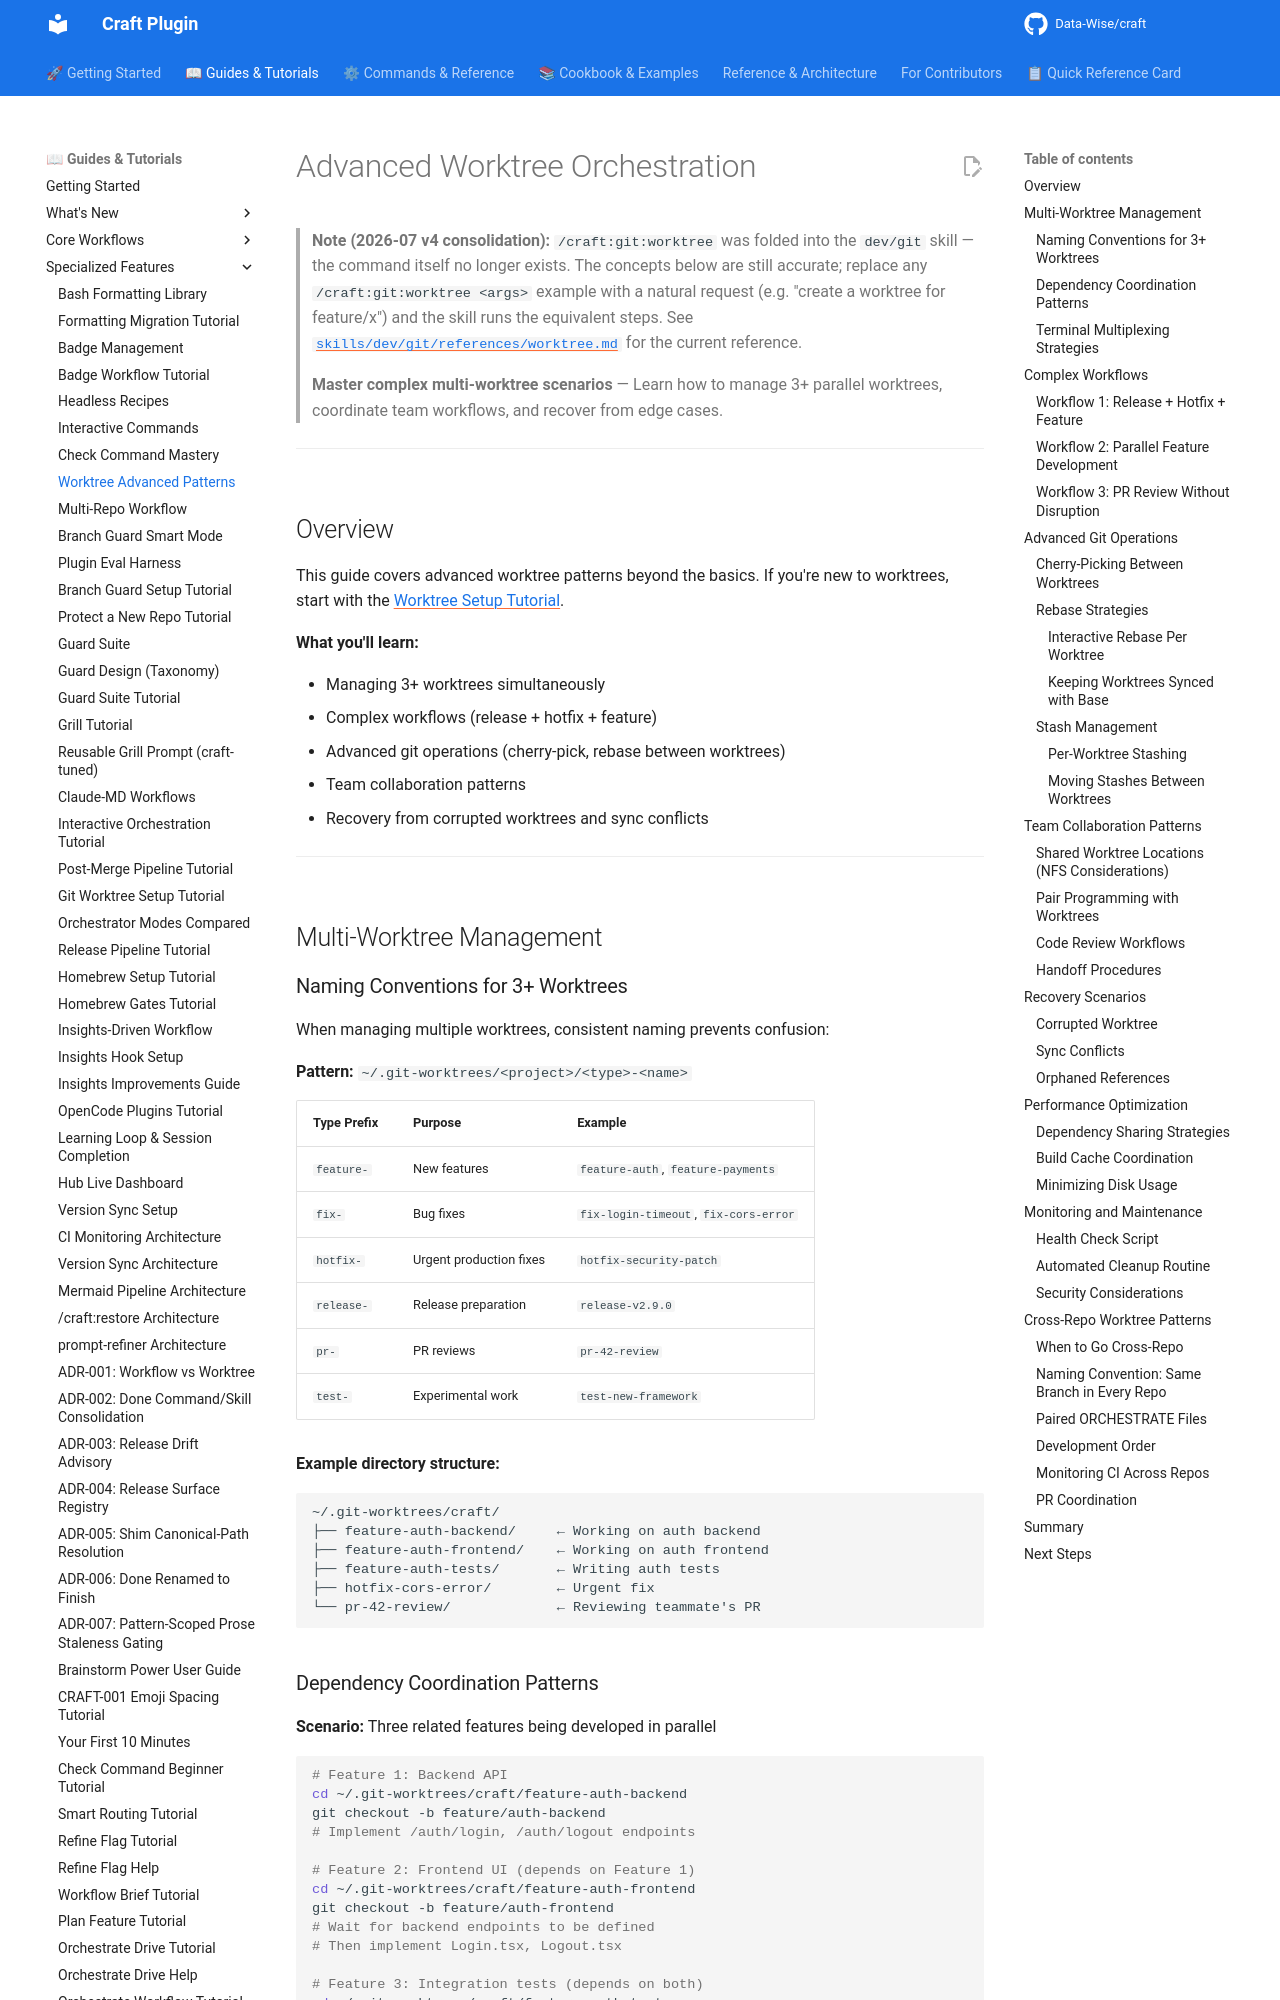

repository: Data-Wise/craft · page: guide/worktree-advanced-patterns/index.html · generator: mkdocs

# Advanced Worktree Orchestration

> **Note (2026-07 v4 consolidation):** `/craft:git:worktree` was folded into the `dev/git` skill — the command itself no longer exists. The concepts below are still accurate; replace any `/craft:git:worktree <args>` example with a natural request (e.g. "create a worktree for feature/x") and the skill runs the equivalent steps. See [`skills/dev/git/references/worktree.md`](https://github.com/Data-Wise/craft/blob/dev/skills/dev/git/references/worktree.md) for the current reference.

> **Master complex multi-worktree scenarios** — Learn how to manage 3+ parallel worktrees, coordinate team workflows, and recover from edge cases.

---

## Overview

This guide covers advanced worktree patterns beyond the basics. If you're new to worktrees, start with the [Worktree Setup Tutorial](../tutorials/TUTORIAL-worktree-setup.md).

**What you'll learn:**

- Managing 3+ worktrees simultaneously
- Complex workflows (release + hotfix + feature)
- Advanced git operations (cherry-pick, rebase between worktrees)
- Team collaboration patterns
- Recovery from corrupted worktrees and sync conflicts

---

## Multi-Worktree Management

### Naming Conventions for 3+ Worktrees

When managing multiple worktrees, consistent naming prevents confusion:

**Pattern:** `~/.git-worktrees/<project>/<type>-<name>`

| Type Prefix | Purpose | Example |
|------------|---------|---------|
| `feature-` | New features | `feature-auth`, `feature-payments` |
| `fix-` | Bug fixes | `fix-login-timeout`, `fix-cors-error` |
| `hotfix-` | Urgent production fixes | `hotfix-security-patch` |
| `release-` | Release preparation | `release-v2.9.0` |
| `pr-` | PR reviews | `pr-42-review` |
| `test-` | Experimental work | `test-new-framework` |

**Example directory structure:**

```
~/.git-worktrees/craft/
├── feature-auth-backend/     ← Working on auth backend
├── feature-auth-frontend/    ← Working on auth frontend
├── feature-auth-tests/       ← Writing auth tests
├── hotfix-cors-error/        ← Urgent fix
└── pr-42-review/             ← Reviewing teammate's PR
```
